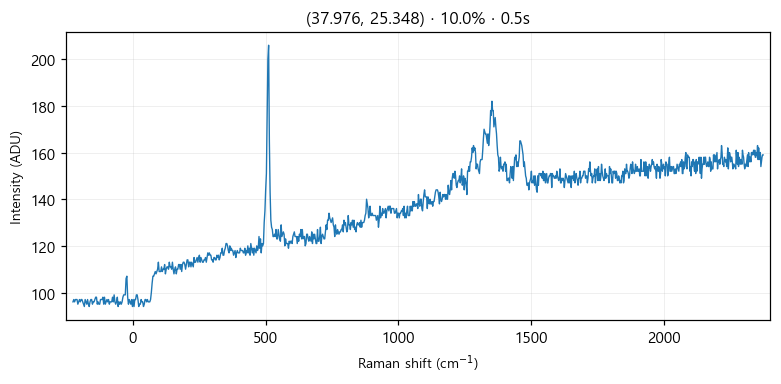

The data file committed next to this chart (first rows):
# laser_power_pct, 10.0
# exposure_time, 0.5
# laser_nm, 532
# mode, single
pixel_index, raman_shift_cm-1, wavelength_nm, intensity
0, -225.3, 525.7, 96.0
1, -222.2, 525.8, 97.0
2, -219.2, 525.9, 96.0
3, -216.1, 526, 97.0
4, -213, 526.1, 97.0
5, -210, 526.1, 97.0
6, -206.9, 526.2, 95.0
7, -203.8, 526.3, 96.0
8, -200.8, 526.4, 97.0
9, -197.7, 526.5, 96.0
10, -194.7, 526.6, 97.0
11, -191.6, 526.7, 97.0
12, -188.6, 526.7, 96.0
13, -185.5, 526.8, 95.0
14, -182.4, 526.9, 94.0
15, -179.4, 527, 97.0
16, -176.3, 527.1, 96.0
17, -173.3, 527.2, 95.0
18, -170.2, 527.2, 97.0
19, -167.2, 527.3, 95.0
20, -164.2, 527.4, 94.0
21, -161.1, 527.5, 96.0
22, -158.1, 527.6, 97.0
23, -155, 527.7, 97.0
24, -152, 527.8, 95.0
25, -148.9, 527.8, 96.0
26, -145.9, 527.9, 96.0
27, -142.9, 528, 97.0
28, -139.8, 528.1, 98.0
29, -136.8, 528.2, 98.0
30, -133.8, 528.3, 95.0
31, -130.7, 528.3, 96.0
32, -127.7, 528.4, 95.0
33, -124.7, 528.5, 95.0
34, -121.6, 528.6, 97.0
35, -118.6, 528.7, 97.0
36, -115.6, 528.8, 97.0
37, -112.6, 528.9, 98.0
38, -109.5, 528.9, 95.0
39, -106.5, 529, 98.0
40, -103.5, 529.1, 95.0
41, -100.5, 529.2, 96.0
42, -97.44, 529.3, 97.0
43, -94.42, 529.4, 96.0
44, -91.41, 529.4, 97.0
45, -88.39, 529.5, 95.0
46, -85.38, 529.6, 96.0
47, -82.36, 529.7, 96.0
48, -79.35, 529.8, 96.0
49, -76.34, 529.9, 98.0
50, -73.33, 530, 96.0
51, -70.32, 530, 99.0
52, -67.31, 530.1, 96.0
53, -64.3, 530.2, 95.0
54, -61.3, 530.3, 96.0
55, -58.29, 530.4, 98.0
... 968 more rows
